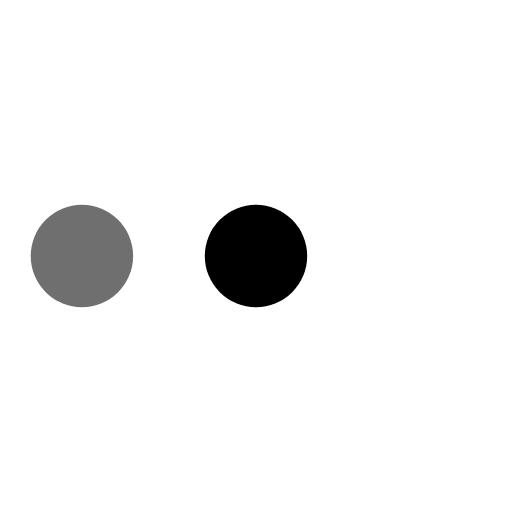
t = 0.00 s
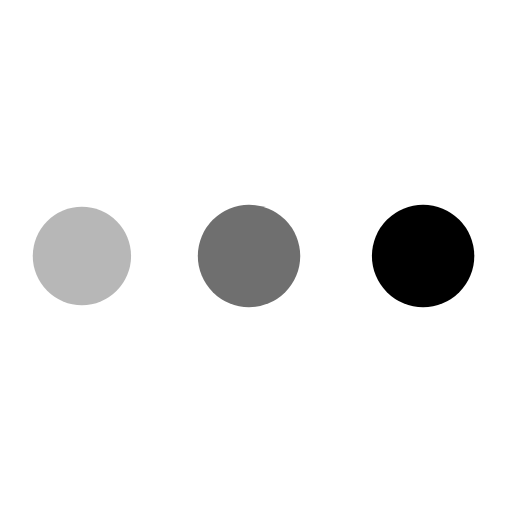
t = 0.29 s
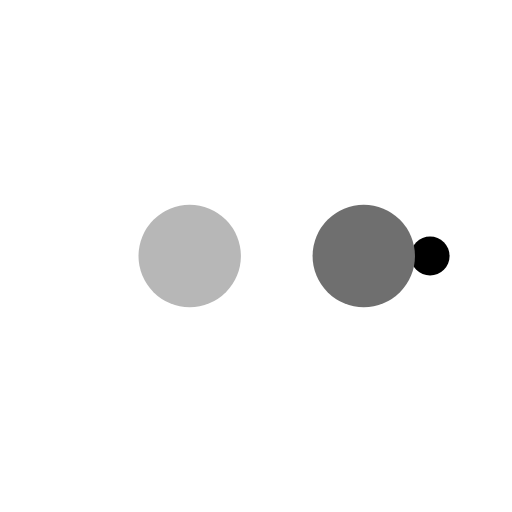
t = 0.49 s
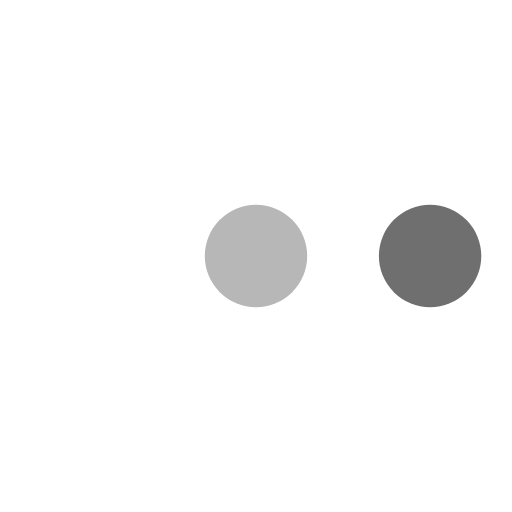
t = 0.78 s
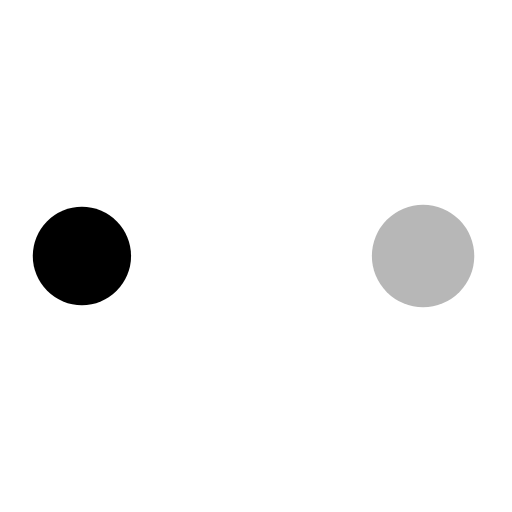
t = 1.07 s
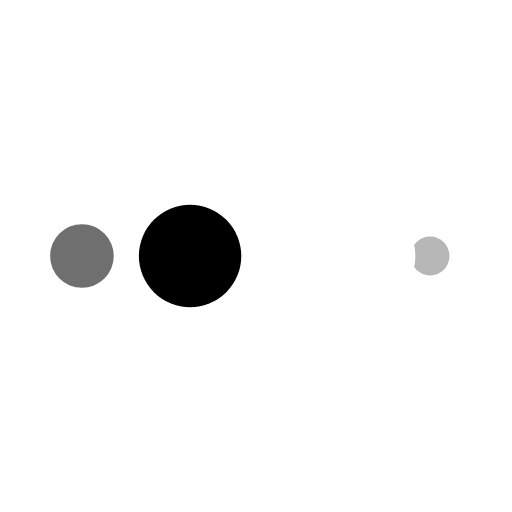
t = 1.27 s

The animated SVG that drew these frames (rendered in a browser with its animation timeline set to each time). Animation: 10 SMIL elements (animate=10); one cycle of 1.56 s, repeats indefinitely.

<svg xmlns="http://www.w3.org/2000/svg" viewBox="0 0 100 100" preserveAspectRatio="xMidYMid" width="200" height="200" style="shape-rendering: auto; display: block; background: transparent;" xmlns:xlink="http://www.w3.org/1999/xlink"><g><circle fill="#ffffff" r="10" cy="50" cx="84">
    <animate begin="0s" keySplines="0 0.5 0.5 1" values="10;0" keyTimes="0;1" calcMode="spline" dur="0.390625s" repeatCount="indefinite" attributeName="r"></animate>
    <animate begin="0s" values="#ffffff;#000000;#6f6f6f;#b7b7b7;#ffffff" keyTimes="0;0.25;0.5;0.75;1" calcMode="discrete" dur="1.5625s" repeatCount="indefinite" attributeName="fill"></animate>
</circle><circle fill="#ffffff" r="10" cy="50" cx="16">
  <animate begin="0s" keySplines="0 0.5 0.5 1;0 0.5 0.5 1;0 0.5 0.5 1;0 0.5 0.5 1" values="0;0;10;10;10" keyTimes="0;0.25;0.5;0.75;1" calcMode="spline" dur="1.5625s" repeatCount="indefinite" attributeName="r"></animate>
  <animate begin="0s" keySplines="0 0.5 0.5 1;0 0.5 0.5 1;0 0.5 0.5 1;0 0.5 0.5 1" values="16;16;16;50;84" keyTimes="0;0.25;0.5;0.75;1" calcMode="spline" dur="1.5625s" repeatCount="indefinite" attributeName="cx"></animate>
</circle><circle fill="#b7b7b7" r="10" cy="50" cx="50">
  <animate begin="-0.390625s" keySplines="0 0.5 0.5 1;0 0.5 0.5 1;0 0.5 0.5 1;0 0.5 0.5 1" values="0;0;10;10;10" keyTimes="0;0.25;0.5;0.75;1" calcMode="spline" dur="1.5625s" repeatCount="indefinite" attributeName="r"></animate>
  <animate begin="-0.390625s" keySplines="0 0.5 0.5 1;0 0.5 0.5 1;0 0.5 0.5 1;0 0.5 0.5 1" values="16;16;16;50;84" keyTimes="0;0.25;0.5;0.75;1" calcMode="spline" dur="1.5625s" repeatCount="indefinite" attributeName="cx"></animate>
</circle><circle fill="#6f6f6f" r="10" cy="50" cx="84">
  <animate begin="-0.78125s" keySplines="0 0.5 0.5 1;0 0.5 0.5 1;0 0.5 0.5 1;0 0.5 0.5 1" values="0;0;10;10;10" keyTimes="0;0.25;0.5;0.75;1" calcMode="spline" dur="1.5625s" repeatCount="indefinite" attributeName="r"></animate>
  <animate begin="-0.78125s" keySplines="0 0.5 0.5 1;0 0.5 0.5 1;0 0.5 0.5 1;0 0.5 0.5 1" values="16;16;16;50;84" keyTimes="0;0.25;0.5;0.75;1" calcMode="spline" dur="1.5625s" repeatCount="indefinite" attributeName="cx"></animate>
</circle><circle fill="#000000" r="10" cy="50" cx="16">
  <animate begin="-1.171875s" keySplines="0 0.5 0.5 1;0 0.5 0.5 1;0 0.5 0.5 1;0 0.5 0.5 1" values="0;0;10;10;10" keyTimes="0;0.25;0.5;0.75;1" calcMode="spline" dur="1.5625s" repeatCount="indefinite" attributeName="r"></animate>
  <animate begin="-1.171875s" keySplines="0 0.5 0.5 1;0 0.5 0.5 1;0 0.5 0.5 1;0 0.5 0.5 1" values="16;16;16;50;84" keyTimes="0;0.25;0.5;0.75;1" calcMode="spline" dur="1.5625s" repeatCount="indefinite" attributeName="cx"></animate>
</circle><g></g></g><!-- [ldio] generated by https://loading.io --></svg>
